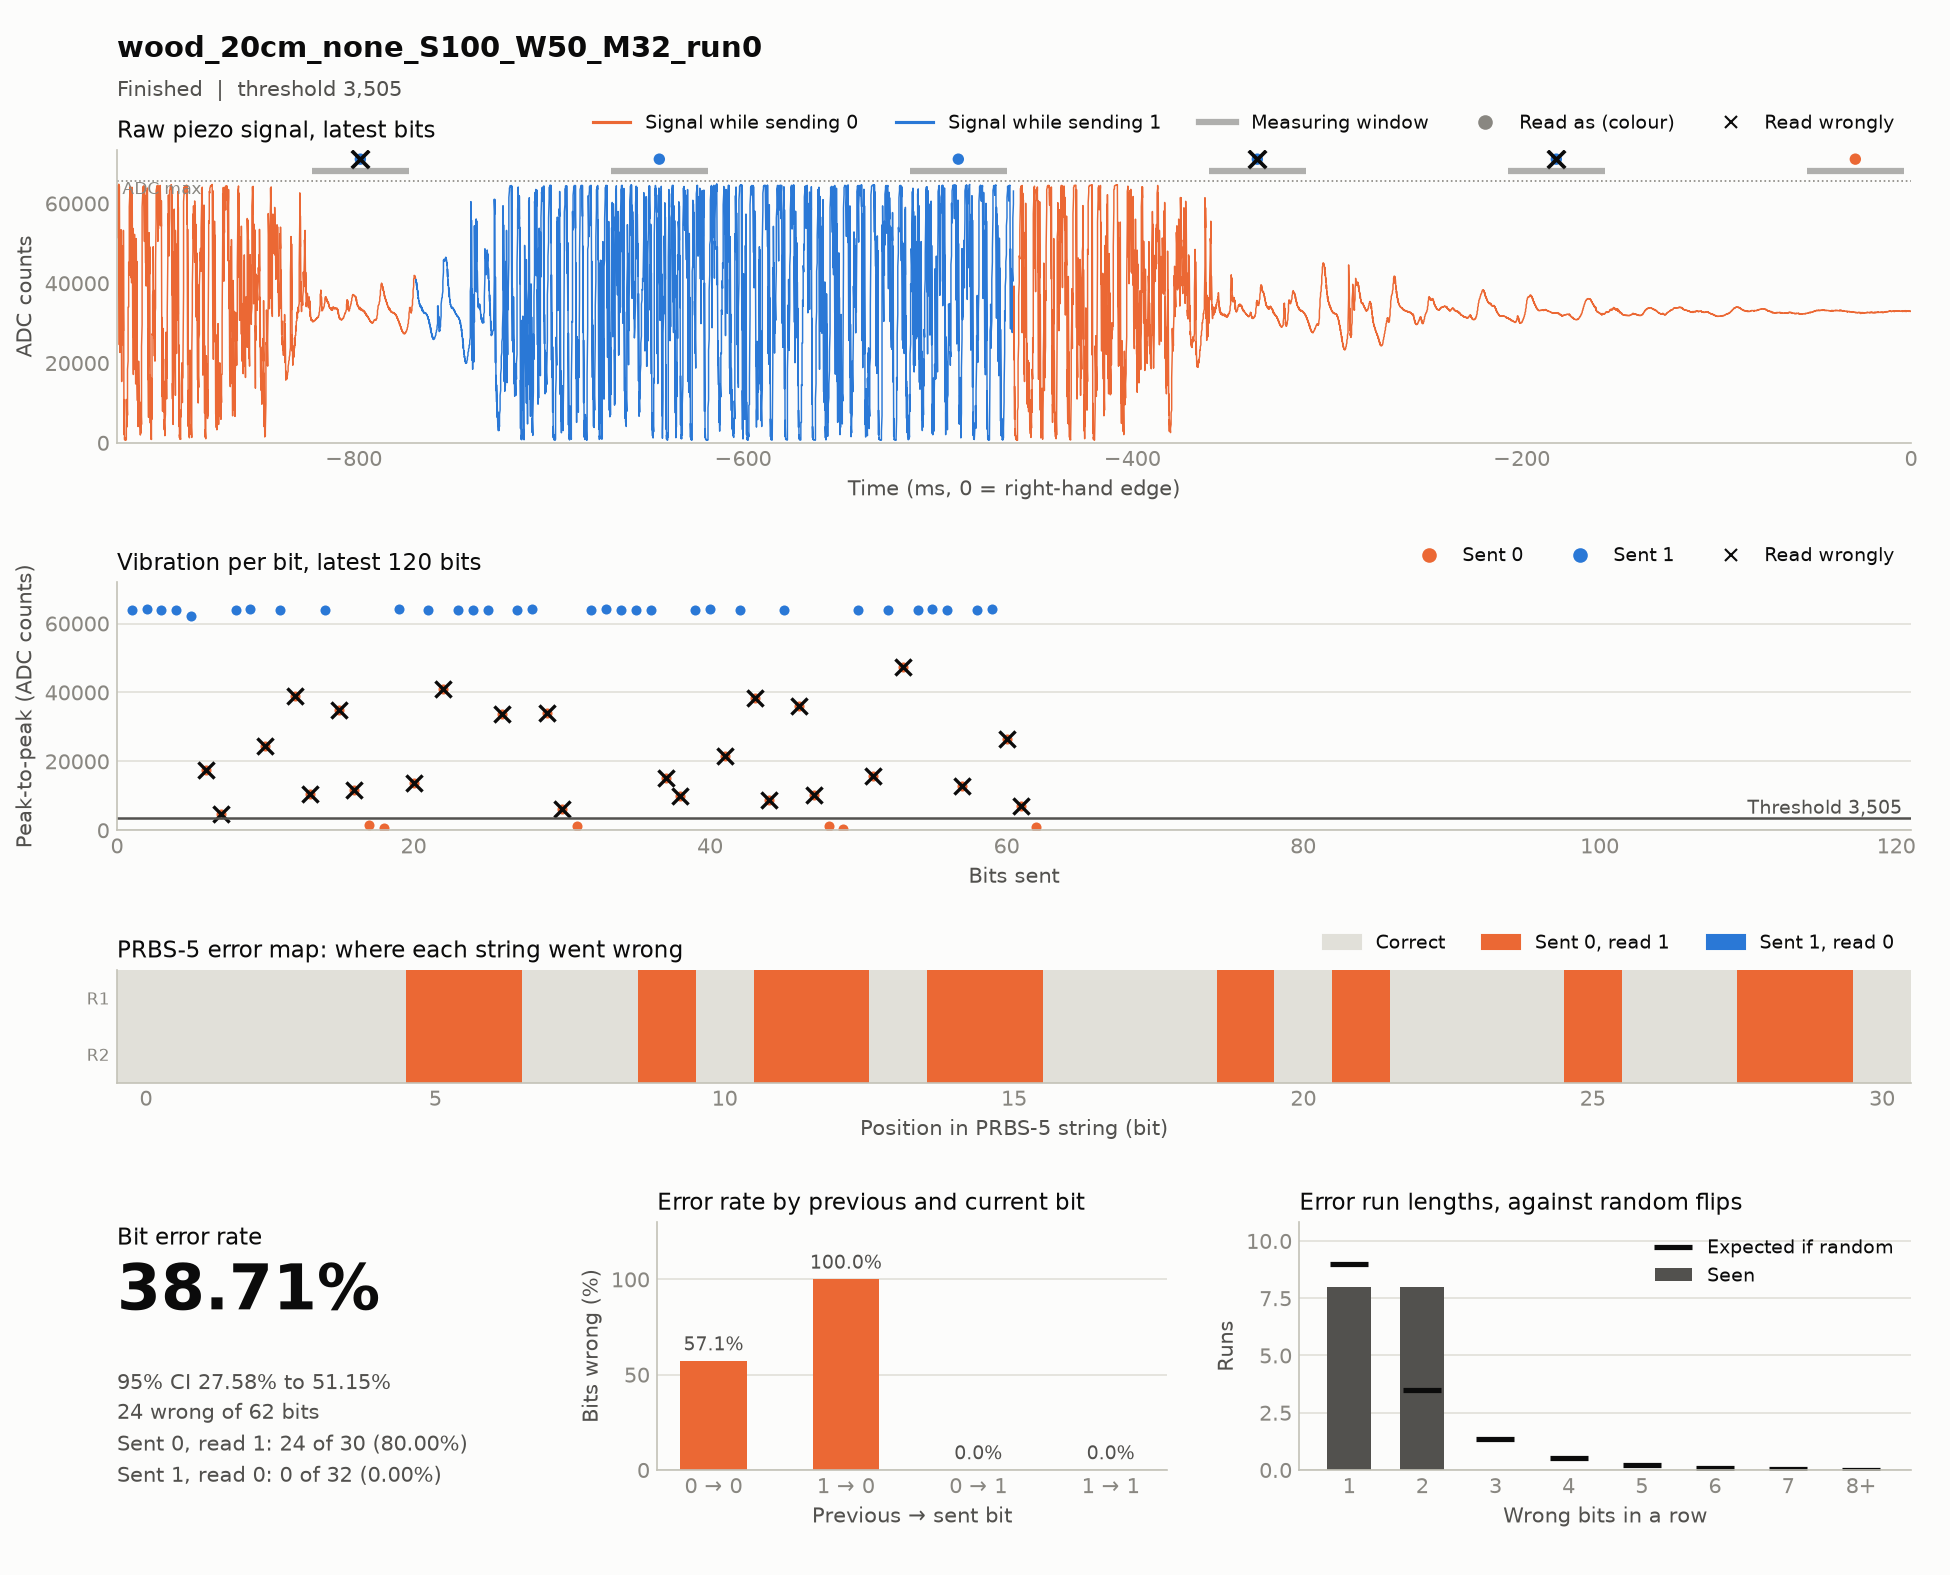

The data file committed next to this chart (first rows):
timestamp, case, source, material, distance_cm, noise, run, notes, settle_ms, window_ms, threshold, git, block, index, code, seed, sent, received, vibration, decoded, message, channel_bits, channel_errors, zero_to_one
2026-11-17T14:46:39, wood_20cm_none_S100_W50_M32_run0, hardware, wood, 20, none, 0, settle sweep, 100, 50, 3505, c85d45d, prbs5, 0, none, , 1111100110100100001010111011000, 1111111111111111001111111111110, 63851 64129 63951 63905 62171 17589 4749…, 1111111111111111001111111111110, 1111100110100100001010111011000, 31, 12, 12
2026-11-17T14:46:44, wood_20cm_none_S100_W50_M32_run0, hardware, wood, 20, none, 0, settle sweep, 100, 50, 3505, c85d45d, prbs5, 1, none, , 1111100110100100001010111011000, 1111111111111111001111111111110, 63960 64129 64001 63855 63929 15287 1008…, 1111111111111111001111111111110, 1111100110100100001010111011000, 31, 12, 12
